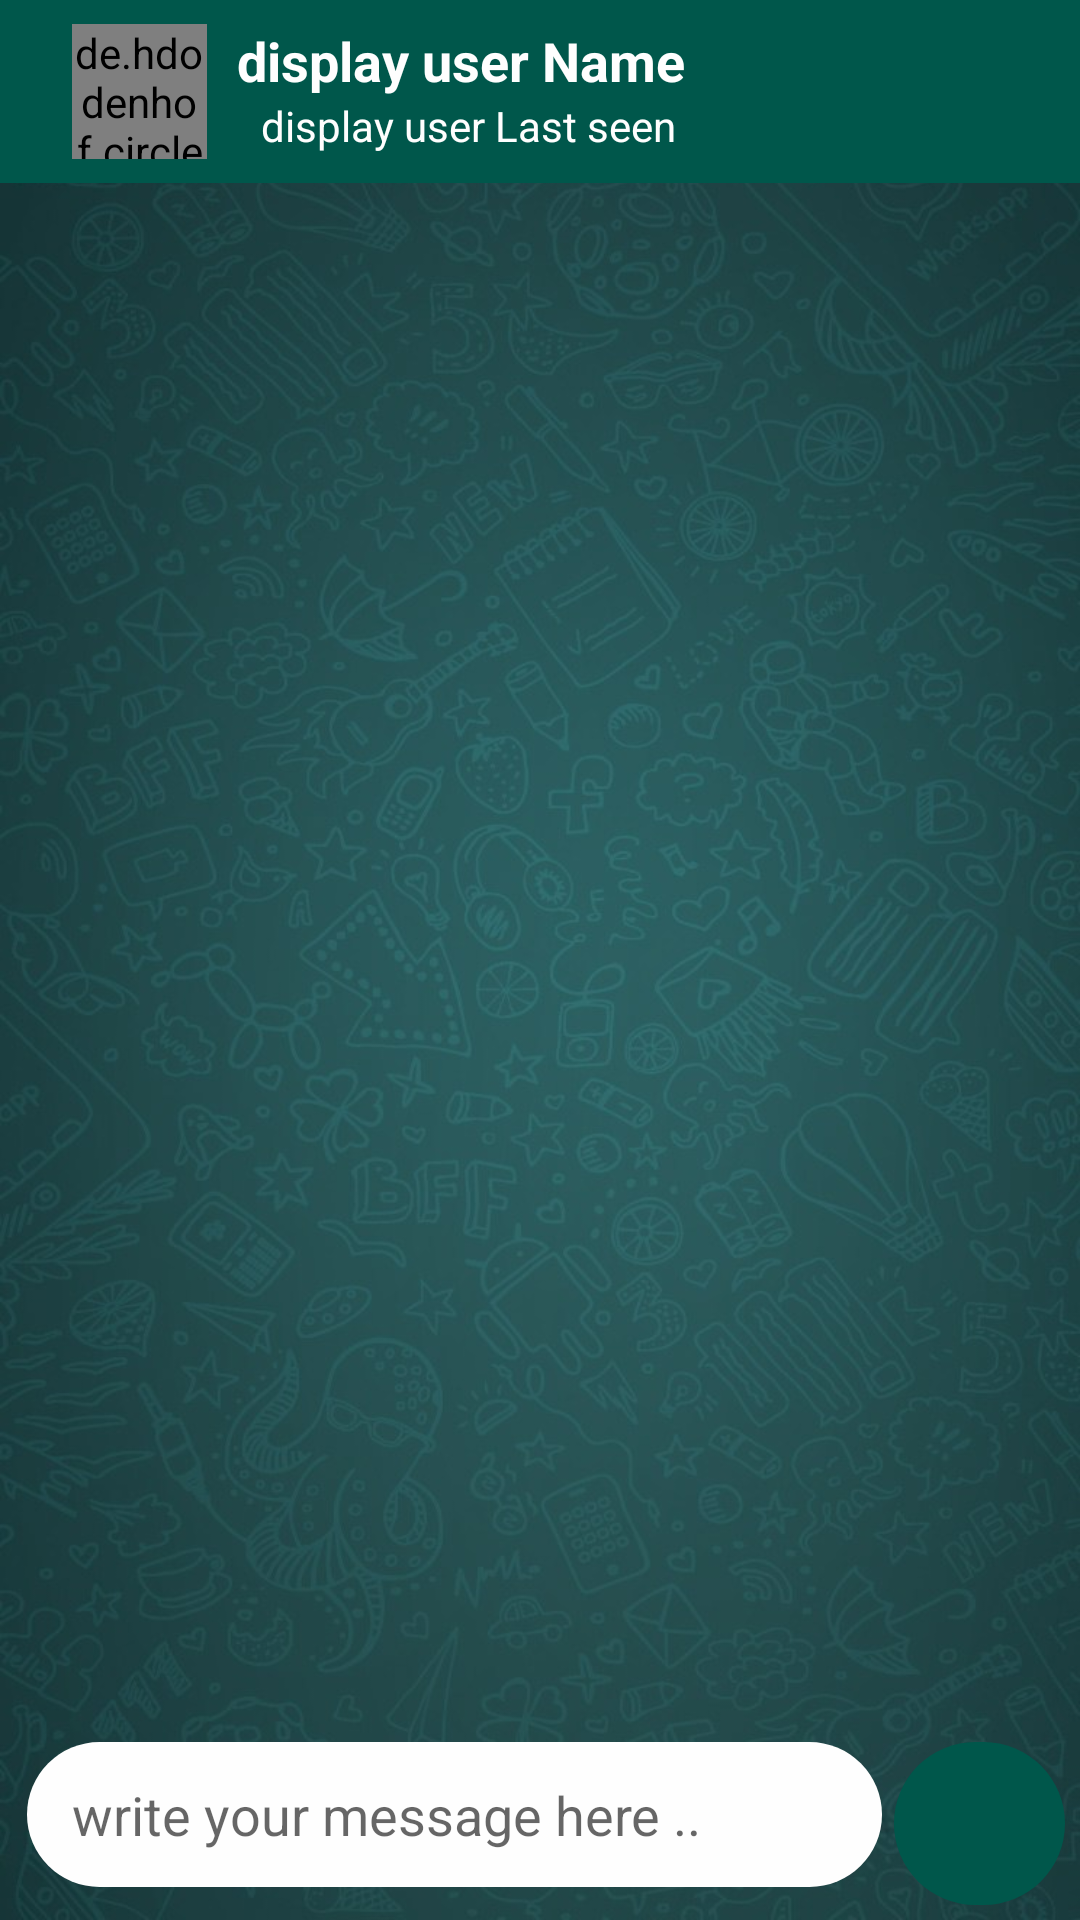

Android layout source for this screen:
<!-- AndroidManifest.xml: application theme AppTheme -->
<!-- res/layout/activity_chat.xml -->
<?xml version="1.0" encoding="utf-8"?>
<RelativeLayout
    xmlns:android="http://schemas.android.com/apk/res/android"
    xmlns:app="http://schemas.android.com/apk/res-auto"
    xmlns:tools="http://schemas.android.com/tools"
    android:layout_width="match_parent"
    android:layout_height="match_parent"
    tools:context=".ChatActivity"
    android:background="@drawable/wallpaper"
    android:id="@+id/relativelol"
    >

    <include
        layout="@layout/custom_layout_bar"
        android:id="@+id/chat_toolbar_bar"
        >

    </include>

    <android.support.v7.widget.RecyclerView
        android:id="@+id/chat_recycler_view"
        android:layout_width="match_parent"
        android:layout_height="match_parent"
        android:layout_below="@+id/chat_toolbar_bar"
        android:layout_above="@+id/media_bar"

        android:layout_marginBottom="2dp"


        >

    </android.support.v7.widget.RecyclerView>

    <LinearLayout
        android:layout_width="match_parent"
        android:layout_height="wrap_content"
        android:id="@+id/media_bar"
        android:orientation="horizontal"
        android:padding="5dp"
        android:layout_alignParentBottom="true"
        >
        <EditText
            android:layout_width="0dp"
            android:layout_height="wrap_content"
            android:layout_weight="10"
            android:hint="write your message here .."
            android:id="@+id/chat_activity_et"
            android:background="@drawable/send_e_t"
            android:paddingBottom="12dp"
            android:paddingTop="12dp"
            android:paddingLeft="15dp"
            android:paddingRight="10dp"

            android:layout_marginLeft="4dp"
            android:layout_marginRight="4dp"
            android:layout_marginBottom="6dp"
            />

        <ImageButton
            android:layout_width="0dp"
            android:layout_height="match_parent"
            android:layout_weight="2"
            android:id="@+id/chat_activity_send_button"
            android:src="@drawable/ic_send_black_24dp"
            android:background="@drawable/buttons"
            />

    </LinearLayout>

</RelativeLayout>
<!-- res/layout/custom_layout_bar.xml (included above) -->
<?xml version="1.0" encoding="utf-8"?>
<android.support.v7.widget.Toolbar
    xmlns:android="http://schemas.android.com/apk/res/android"
    android:layout_width="match_parent" android:layout_height="wrap_content"
    android:background="@color/colorPrimary"

    >

<RelativeLayout
    xmlns:android="http://schemas.android.com/apk/res/android"
    android:layout_width="match_parent"
    android:layout_height="wrap_content"
    android:padding="8dp"


    >
    <de.hdodenhof.circleimageview.CircleImageView
        android:layout_width="45dp"
        android:layout_height="45dp"
        android:src="@drawable/profile_image"
        android:layout_alignParentTop="true"
        android:layout_alignParentStart="true"
        android:id="@+id/custom_profile_image"
        android:cropToPadding="true"
        android:layout_marginRight="10dp"


        ></de.hdodenhof.circleimageview.CircleImageView>

    <TextView
        android:layout_width="wrap_content"
        android:layout_height="wrap_content"
        android:id="@+id/customr_profile_name"
        android:text="display user Name"
        android:textColor="#fefefe"
        android:textStyle="bold"
        android:textSize="18sp"
        android:textAllCaps="false"
        android:layout_toRightOf="@id/custom_profile_image"


        />

    <TextView
        android:layout_width="wrap_content"
        android:layout_height="wrap_content"
        android:id="@+id/custom_user_last_seen"
        android:text="display user Last seen"
        android:textColor="#fefefe"
        android:layout_marginLeft="8dp"
        android:layout_toRightOf="@id/custom_profile_image"
        android:textSize="14sp"
        android:textAllCaps="false"
        android:layout_below="@+id/customr_profile_name"


        />

</RelativeLayout>
</android.support.v7.widget.Toolbar>
<!-- resources referenced by this layout -->
<resources>
  <color name="colorPrimary">#00574B</color>
  <!-- drawable buttons (drawable) -->
  <?xml version="1.0" encoding="utf-8"?>
  <shape xmlns:android="http://schemas.android.com/apk/res/android">
  <solid
      android:color="@color/colorPrimary"
  
      ></solid>
      <corners
          android:radius="40dp"
          ></corners>
  </shape>
  <!-- drawable send_e_t (drawable) -->
  <?xml version="1.0" encoding="utf-8"?>
  <shape xmlns:android="http://schemas.android.com/apk/res/android">
  
      <corners
          android:radius="40dp"
  
          ></corners>
      <solid
          android:color="#fefefe"
  
          ></solid>
  
  </shape>
  <!-- drawable wallpaper: jpg bitmap (drawable, 112109 bytes) -->
  <style name="AppTheme" parent="Theme.AppCompat.Light.NoActionBar">
          
          <item name="colorPrimary">@color/colorPrimary</item>
          <item name="colorPrimaryDark">@color/colorPrimaryDark</item>
          <item name="colorAccent">@color/colorAccent</item>
      </style>
  <color name="colorPrimaryDark">#004d40</color>
  <color name="colorAccent">#0097A7</color>
</resources>
